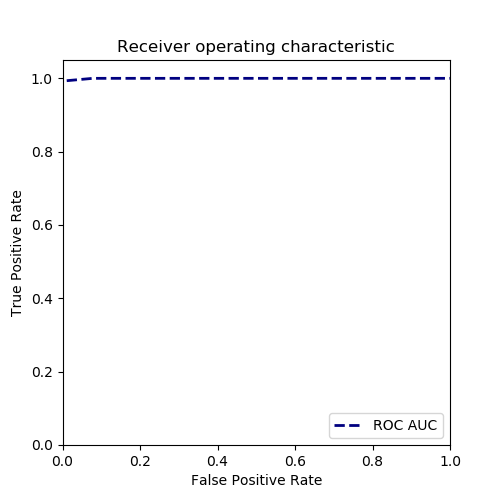

Values plotted in this chart, from the file beside it:
index, fpr, tpr
0, 0.0, 0.0
1, 1.8211050465422418e-05, 0.9816
2, 2.731657569813363e-05, 0.9848
3, 3.6422100930844836e-05, 0.9861
4, 4.682841548251479e-05, 0.9868
5, 5.073078343939102e-05, 0.9873
6, 5.463315139626726e-05, 0.9877
7, 5.5933940715226e-05, 0.9881
8, 5.983630867210223e-05, 0.9883
9, 6.113709799106098e-05, 0.9885
10, 6.503946594793721e-05, 0.9888
11, 6.634025526689595e-05, 0.9889
12, 6.894183390481344e-05, 0.9891
13, 7.284420186168967e-05, 0.9892
14, 7.93481484564834e-05, 0.9894
15, 8.194972709440088e-05, 0.9895
16, 8.585209505127712e-05, 0.9896
17, 9.235604164607084e-05, 0.9897
18, 9.755919892190581e-05, 0.9898
19, 0.0001028, 0.9899
20, 0.0001054, 0.99
21, 0.0001067, 0.9901
22, 0.0001093, 0.9902
23, 0.0001093, 0.9902
24, 0.0001132, 0.9903
25, 0.0001184, 0.9904
26, 0.0001184, 0.9904
27, 0.000121, 0.9905
28, 0.000121, 0.9906
29, 0.0001275, 0.9906
30, 0.0001314, 0.9907
31, 0.0001353, 0.9908
32, 0.0001366, 0.9908
33, 0.0001392, 0.9909
34, 0.0001405, 0.9909
35, 0.0001431, 0.9909
36, 0.0001431, 0.991
37, 0.0001483, 0.991
38, 0.0001548, 0.9911
39, 0.0001561, 0.9911
40, 0.0001587, 0.9911
41, 0.0001626, 0.9912
42, 0.0001652, 0.9912
43, 0.0001665, 0.9913
44, 0.0001704, 0.9913
45, 0.0001704, 0.9913
46, 0.000173, 0.9913
47, 0.000173, 0.9914
48, 0.0001743, 0.9914
49, 0.0001769, 0.9915
50, 0.0001782, 0.9915
51, 0.0001808, 0.9915
52, 0.0001821, 0.9915
53, 0.0001821, 0.9916
54, 0.0001847, 0.9916
55, 0.000186, 0.9916
56, 0.0001873, 0.9917
57, 0.0001873, 0.9917
58, 0.0001886, 0.9917
59, 0.0001912, 0.9917
... 250 more rows
